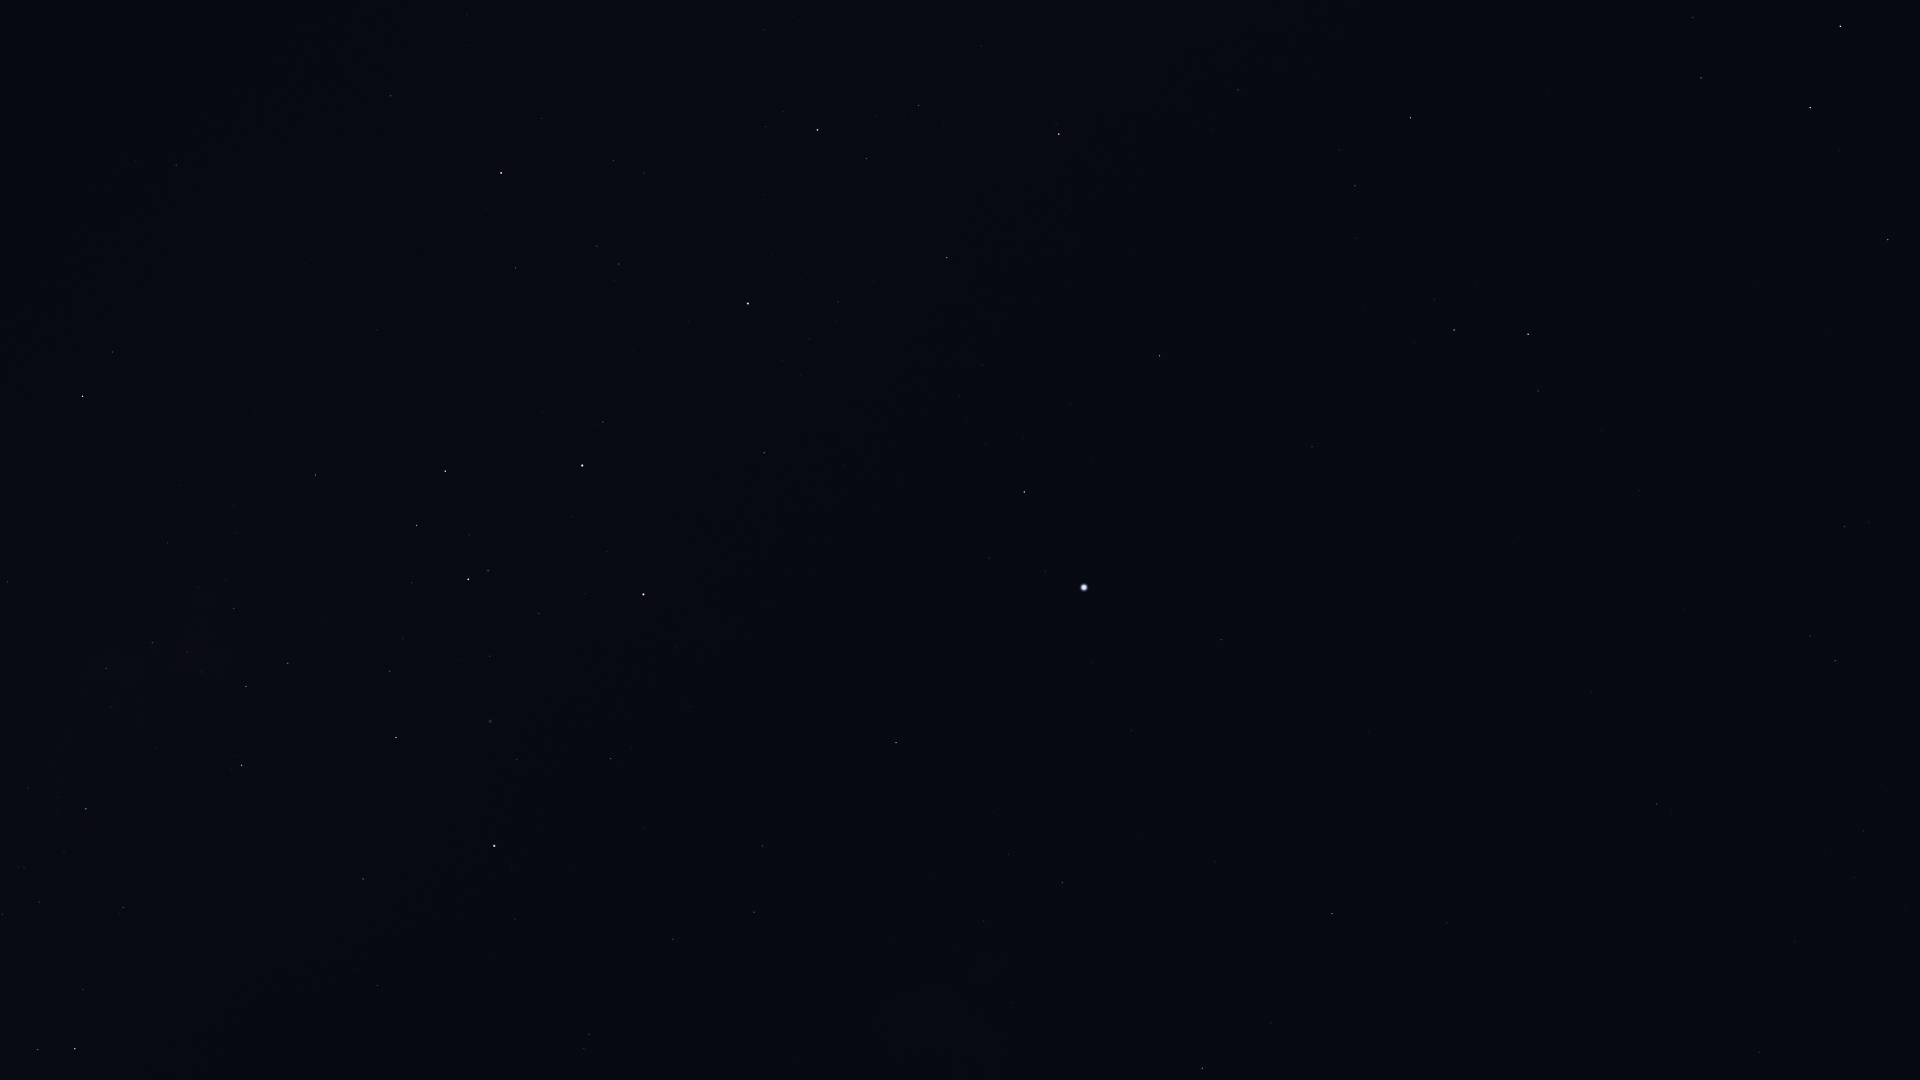

Data behind this chart, as committed beside it:
Star_ID, Name, X, Y
15510, HIP 15510, 1759, 1052
17096, Tupi, 1479, 1070
17797, HIP 17797, 1832, 854
17874, HIP 17874, 1864, 831
19747, HIP 19747, 1657, 804
19780, HIP 19780, 1202, 1068
19893, HIP 19893, 1447, 923
19921, HIP 19921, 1271, 1023
21248, Beemim, 1810, 636
21060, HIP 21060, 1554, 777
21281, HIP 21281, 1332, 914
21393, Theemin, 1845, 527
21770, HIP 21770, 1592, 692
21861, HIP 21861, 1684, 609
22491, Mouhoun, 1915, 348
23685, HIP 23685, 1888, 240
25606, Nihal, 1810, 108
25859, HIP 25859, 1538, 391
25985, Arneb, 1840, 26
26069, HIP 26069, 1062, 883
26634, Phact, 1528, 334
27100, HIP 27100, 984, 921
27321, HIP 27321, 1221, 640
27530, HIP 27530, 1131, 731
27628, Wazn, 1454, 330
27890, HIP 27890, 1009, 854
28199, HIP 28199, 1435, 299
28328, HIP 28328, 1312, 447
29034, Elkurud, 1363, 309
29550, Amadioha, 1445, 135
30122, Furud, 1411, 118
30277, HIP 30277, 1355, 186
30438, Canopus, 1084, 587
31685, HIP 31685, 1160, 356
31895, Nosaxa, 1084, 466
32607, HIP 32607, 896, 743
32759, HIP 32759, 1238, 90
32768, HIP 32768, 1024, 492
34481, HIP 34481, 754, 912
35228, HIP 35228, 763, 846
35264, HIP 35264, 1059, 134
36377, HIP 36377, 947, 258
37504, HIP 37504, 673, 939
38041, Tapecue, 788, 493
39429, Naos, 818, 130
39794, HIP 39794, 644, 828
40702, HIP 40702, 589, 1034
41037, Avior, 644, 594
41312, HIP 41312, 611, 759
42536, HIP 42536, 603, 422
42568, HIP 42568, 586, 594
42913, Alsephina, 582, 466
44382, HIP 44382, 517, 760
44816, Suhail, 501, 173
45080, HIP 45080, 488, 571
45238, Miaplacidus, 494, 846
45556, Aspidiske, 468, 579
45941, Markeb, 445, 471
46651, HIP 46651, 391, 96
47202, Kalausi, 363, 171
... 16 more rows
